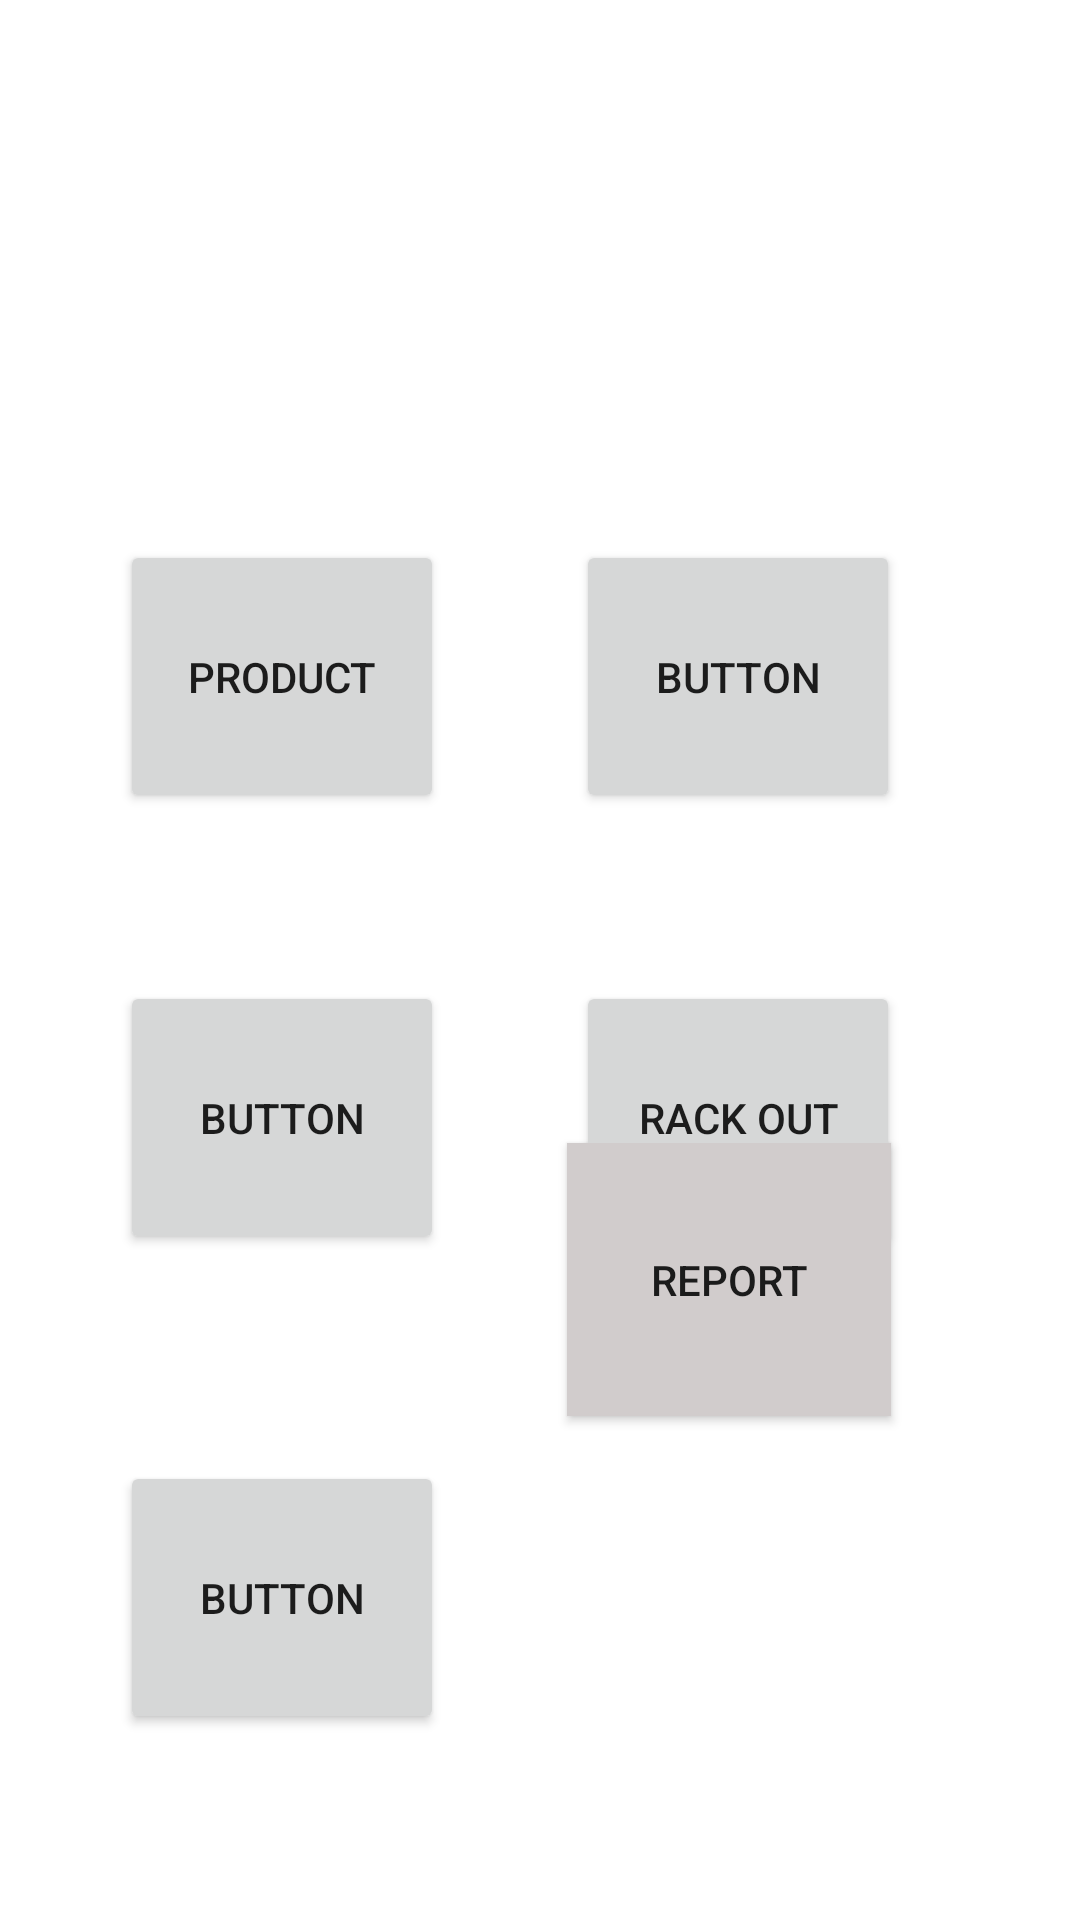

Reconstruct the res/layout file that produces this screen, plus the resources it refers to.
<!-- AndroidManifest.xml: application theme Theme.ExternalActivity -->
<!-- res/layout/fragment_menu.xml -->
<?xml version="1.0" encoding="utf-8"?>
<androidx.constraintlayout.widget.ConstraintLayout xmlns:android="http://schemas.android.com/apk/res/android"
    xmlns:app="http://schemas.android.com/apk/res-auto"
    xmlns:tools="http://schemas.android.com/tools"
    android:id="@+id/frameLayout"
    android:layout_width="match_parent"
    android:layout_height="match_parent"
    tools:context=".MenuFragment">

    <Button
        android:id="@+id/btnToRackOut"
        android:layout_width="108dp"
        android:layout_height="91dp"
        android:layout_marginTop="56dp"
        android:layout_marginEnd="60dp"

        android:foreground="@drawable/rackout"
        android:text="Rack Out"
        app:layout_constraintEnd_toEndOf="parent"
        app:layout_constraintHorizontal_bias="1.0"
        app:layout_constraintStart_toEndOf="@+id/btnToRackIn"
        app:layout_constraintTop_toBottomOf="@+id/btnToProductList" />

    <Button
        android:id="@+id/btnToReceiveProduct"
        android:layout_width="108dp"
        android:layout_height="91dp"
        android:layout_marginStart="40dp"
        android:layout_marginTop="180dp"

        android:foreground="@drawable/receiveproduct"
        android:text="Product"
        app:layout_constraintStart_toStartOf="parent"
        app:layout_constraintTop_toTopOf="parent" />

    <Button
        android:id="@+id/btnToReport"
        android:layout_width="108dp"
        android:layout_height="91dp"

        android:layout_marginStart="92dp"
        android:layout_marginEnd="63dp"
        android:layout_marginBottom="168dp"
        android:background="#D1CCCC"
        android:foreground="@drawable/report"
        android:text="Report"
        app:layout_constraintBottom_toBottomOf="parent"
        app:layout_constraintEnd_toEndOf="parent"
        app:layout_constraintHorizontal_bias="1.0"
        app:layout_constraintStart_toEndOf="@+id/btnToRackIn"
        app:layout_constraintTop_toBottomOf="@+id/btnToRackOut"
        app:layout_constraintVertical_bias="1.0" />

    <Button
        android:id="@+id/btnToRackManagement"
        android:layout_width="108dp"
        android:layout_height="91dp"
        android:layout_marginStart="40dp"
        android:layout_marginTop="216dp"

        android:foreground="@drawable/rack"
        android:text="Button"
        app:layout_constraintBottom_toBottomOf="parent"
        app:layout_constraintStart_toStartOf="parent"
        app:layout_constraintTop_toBottomOf="@+id/btnToReceiveProduct"
        app:layout_constraintVertical_bias="0.0" />

    <Button
        android:id="@+id/btnToProductList"
        android:layout_width="108dp"
        android:layout_height="91dp"
        android:layout_marginTop="180dp"
        android:layout_marginEnd="60dp"

        android:foreground="@drawable/productlist"
        android:text="Button"
        app:layout_constraintEnd_toEndOf="parent"
        app:layout_constraintHorizontal_bias="1.0"
        app:layout_constraintStart_toEndOf="@+id/btnToReceiveProduct"
        app:layout_constraintTop_toTopOf="parent" />

    <Button
        android:id="@+id/btnToRackIn"
        android:layout_width="108dp"
        android:layout_height="91dp"
        android:layout_marginStart="40dp"
        android:layout_marginTop="56dp"
        android:foreground="@drawable/testrack_in"
        android:text="Button"
        app:layout_constraintStart_toStartOf="parent"
        app:layout_constraintTop_toBottomOf="@+id/btnToReceiveProduct" />
</androidx.constraintlayout.widget.ConstraintLayout>
<!-- resources referenced by this layout -->
<resources>
  <!-- drawable productlist: png bitmap (drawable, 4799 bytes) -->
  <!-- drawable rack: png bitmap (drawable, 5267 bytes) -->
  <!-- drawable rackout: png bitmap (drawable, 5978 bytes) -->
  <!-- drawable receiveproduct: png bitmap (drawable, 5924 bytes) -->
  <!-- drawable report: png bitmap (drawable, 7576 bytes) -->
  <!-- drawable testrack_in: png bitmap (drawable, 8336 bytes) -->
  <style name="Theme.ExternalActivity" parent="Theme.MaterialComponents.DayNight.DarkActionBar">
          
          <item name="colorPrimary">@color/purple_500</item>
          <item name="colorPrimaryVariant">@color/purple_700</item>
          <item name="colorOnPrimary">@color/white</item>
          
          <item name="colorSecondary">@color/teal_200</item>
          <item name="colorSecondaryVariant">@color/teal_700</item>
          <item name="colorOnSecondary">@color/black</item>
          
          <item name="android:statusBarColor" tools:targetApi="l">?attr/colorPrimaryVariant</item>
          
      </style>
  <!-- not gathered from this repository: default colours our renderer supplied (Android Studio template values) -->
  <color name="purple_500">#FF6200EE</color>
  <color name="purple_700">#FF3700B3</color>
  <color name="teal_200">#FF03DAC5</color>
  <color name="teal_700">#FF018786</color>
  <color name="black">#FF000000</color>
  <color name="white">#FFFFFFFF</color>
</resources>
